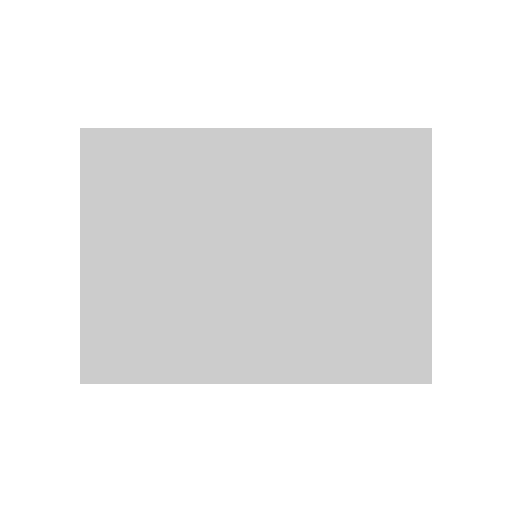
t = 0.00 s
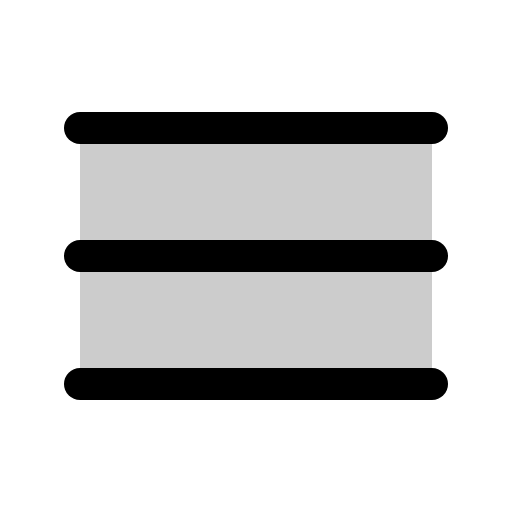
t = 0.38 s
t = 1.13 s: frame unchanged from t = 0.38 s, image omitted
t = 1.50 s: frame unchanged from t = 0.38 s, image omitted
t = 1.88 s: frame unchanged from t = 0.38 s, image omitted
t = 2.63 s: frame unchanged from t = 0.38 s, image omitted

The animated SVG that drew these frames (rendered in a browser with its animation timeline set to each time). Animation: 1 CSS @keyframes rule; one cycle of 3.00 s, repeats indefinitely.

<svg xmlns="http://www.w3.org/2000/svg" viewBox="0 0 256 256">
  <style>
    .draw-line {
      stroke-dasharray: 2000;
      stroke-dashoffset: 0;
    }
    svg:hover .draw-line {
      animation: phosphor-draw-in 3s ease-in-out infinite alternate;
    }
    @keyframes phosphor-draw-in {
      0%   { stroke-dashoffset: 2000; }
      50%  { stroke-dashoffset: 0; }
      100% { stroke-dashoffset: 0; }
    }
  </style><rect width="256" height="256" fill="none"/><rect x="40" y="64" width="176" height="128" opacity="0.2"/><line x1="40" y1="128" x2="216" y2="128" fill="none" stroke="currentColor" stroke-linecap="round" stroke-linejoin="round" stroke-width="16" class="draw-line"/><line x1="40" y1="64" x2="216" y2="64" fill="none" stroke="currentColor" stroke-linecap="round" stroke-linejoin="round" stroke-width="16" class="draw-line"/><line x1="40" y1="192" x2="216" y2="192" fill="none" stroke="currentColor" stroke-linecap="round" stroke-linejoin="round" stroke-width="16" class="draw-line"/></svg>
